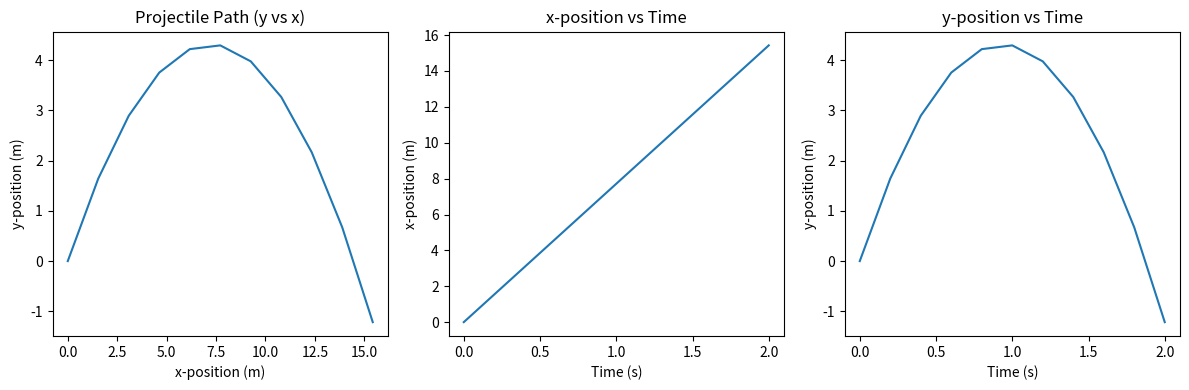

The matplotlib source for this figure: (Note: this script raises an exception after producing the figure.)
import math
import matplotlib.pyplot as plt

t = 0.0
x = 0.0
y = 0.0
v0 = 12
angle = 50
v0x = 0.0
v0y = 0.0
ax = 0.0
ay = -9.8
delta_t = 0.2

x_values = []
y_values = []
t_values = []

v0x = v0*math.cos(math.radians(angle))
v0y = v0*math.sin(math.radians(angle))
print("v0x = ", v0x)
print("v0y = ", v0y)

while y>=0:
  x = v0x*t + (0.5)*ax*t*t
  y = v0y*t +(0.5)*ay*t*t

  x_values.append(x)
  y_values.append(y)
  t_values.append(t)
  t = t + delta_t

plt.figure(figsize=(12,4))

plt.subplot(1,3,1)
plt.plot(x_values, y_values)
plt.title("Projectile Path (y vs x)")
plt.xlabel("x-position (m)")
plt.ylabel("y-position (m)")

plt.subplot(1,3,2)
plt.plot(t_values, x_values)
plt.title("x-position vs Time")
plt.xlabel("Time (s)")
plt.ylabel("x-position (m)")

plt.subplot(1,3,3)
plt.plot(t_values, y_values)
plt.title("y-position vs Time")
plt.xlabel("Time (s)")
plt.ylabel("y-position (m)")

plt.tight_layout()
plt.show()

range_x = x_values[-1]
time_in_air = t_values[-1]
max_height = max(y_values)

print(f"\nPredicted Range (m): {range_x:.2f}")
print(f"Predicted Time in Air (s): {time_in_air:.2f}")
print(f"Predicted Max Height (m): {max_height:.2f}")

# Example:
experimental_range = float(input("Measured (experimental) range (m): "))

percent_error = abs((experimental_range - range_x) / range_x) * 100
print(f"Percent error: {percent_error:.2f}%")
